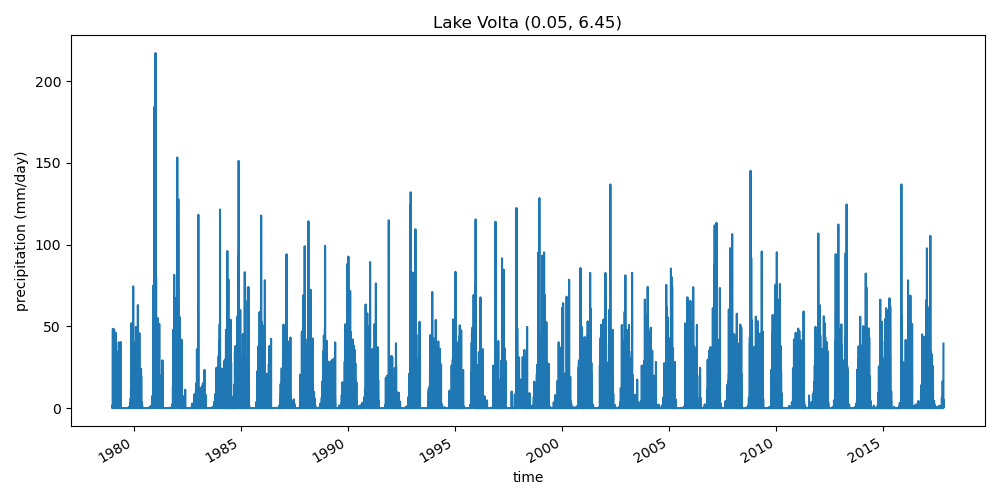

The file beside this chart, header and first rows:
time, precipitation
1979-01-01, 0.36
1979-01-02, 1.73
1979-01-03, 0.05
1979-01-04, 0.76
1979-01-05, 0.06
1979-01-06, 0.04
1979-01-07, 25.84
1979-01-08, 48.52
1979-01-09, 0.4
1979-01-10, 1.42
1979-01-11, 0.44
1979-01-12, 6.62
1979-01-13, 28.27
1979-01-14, 0.18
1979-01-15, 2.6
1979-01-16, 0.0
1979-01-17, 28.57
1979-01-18, 0.06
1979-01-19, 8.89
1979-01-20, 6.76
1979-01-21, 1.44
1979-01-22, 0.64
1979-01-23, 0.75
1979-01-24, 0.33
1979-01-25, 1.21
1979-01-26, 15.47
1979-01-27, 0.58
1979-01-28, 0.35
1979-01-29, 14.27
1979-01-30, 48.15
1979-01-31, 1.17
1979-02-01, 3.56
1979-02-02, 0.0
1979-02-03, 0.15
1979-02-04, 0.09
1979-02-05, 0.03
1979-02-06, 1.52
1979-02-07, 0.34
1979-02-08, 0.03
1979-02-09, 0.17
1979-02-10, 10.24
1979-02-11, 12.7
1979-02-12, 2.93
1979-02-13, 11.06
1979-02-14, 37.72
1979-02-15, 1.84
1979-02-16, 0.81
1979-02-17, 1.22
1979-02-18, 2.6
1979-02-19, 2.98
1979-02-20, 10.55
1979-02-21, 15.27
1979-02-22, 39.95
1979-02-23, 0.32
1979-02-24, 0.0
1979-02-25, 2.69
1979-02-26, 6.85
1979-02-27, 46.06
1979-02-28, 28.64
1979-03-01, 17.33
... 14,124 more rows
